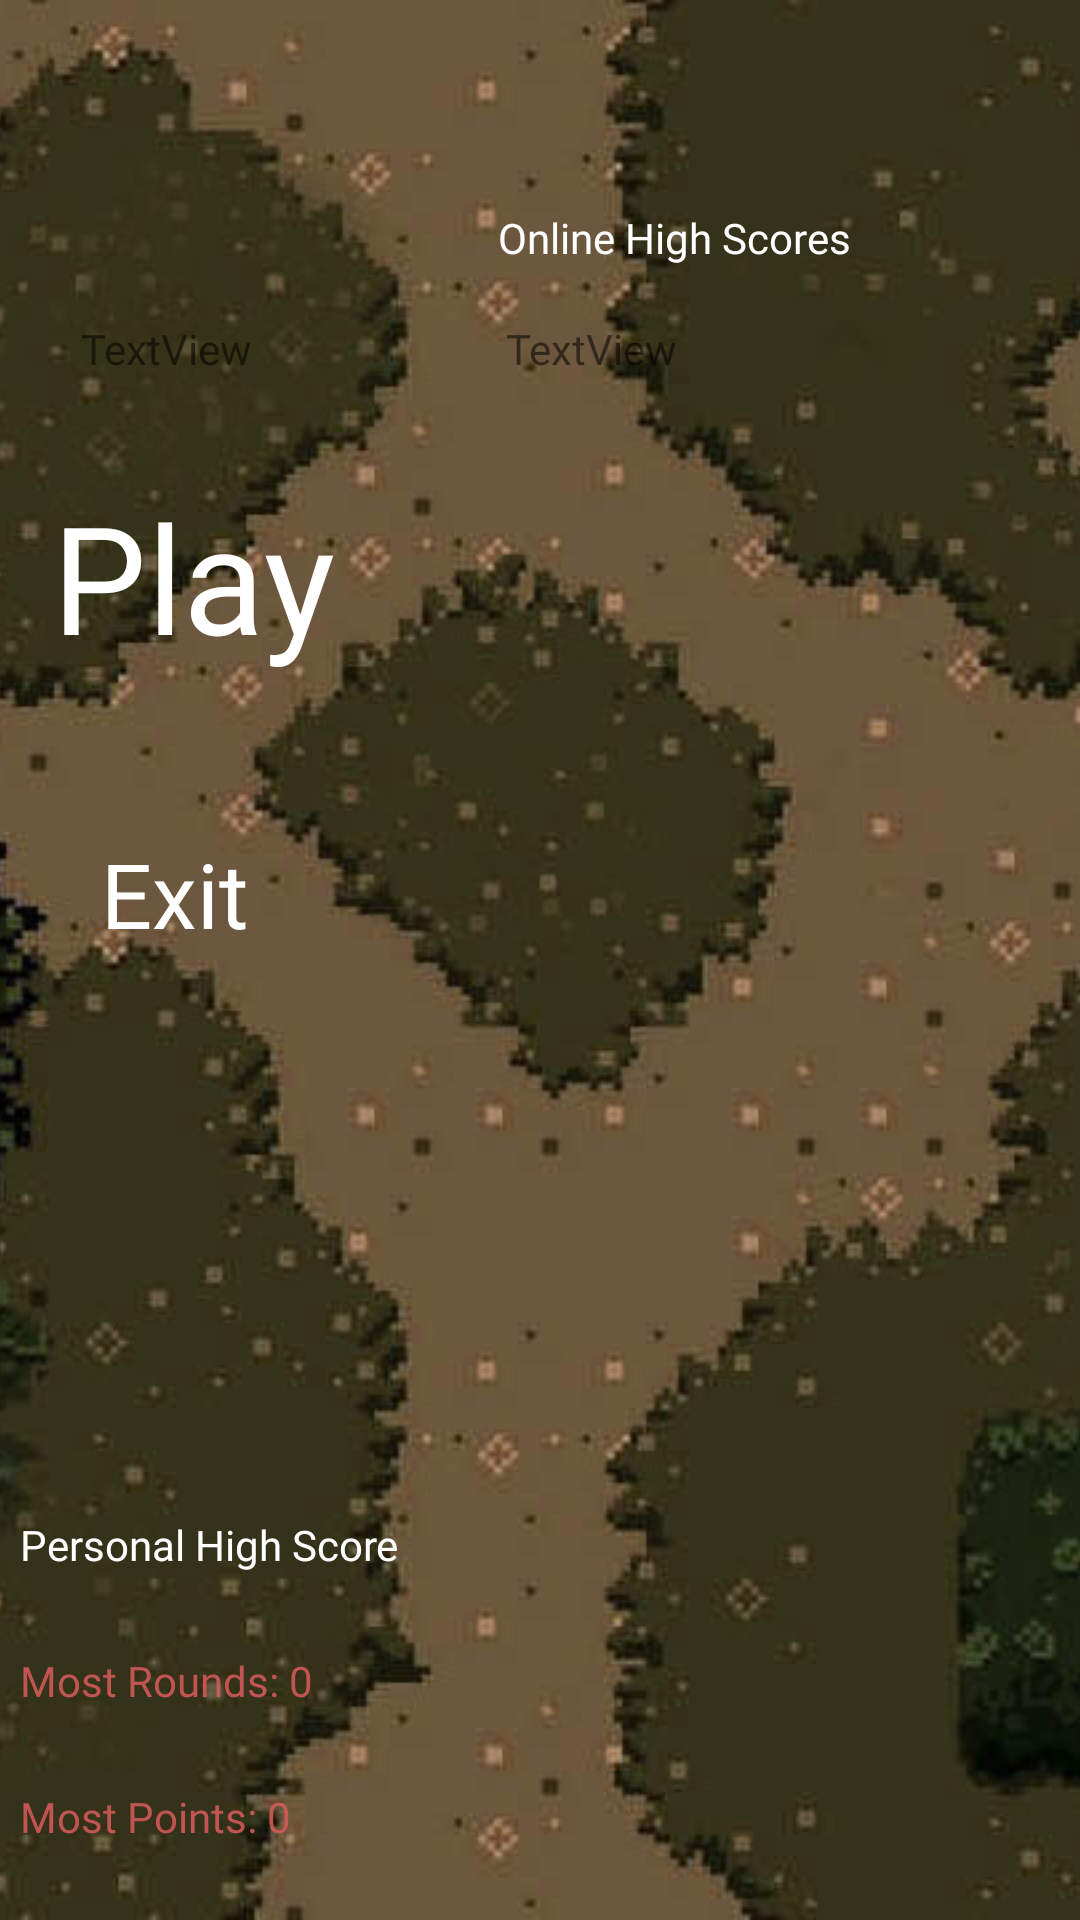

Layout XML and referenced resources for this Android screen:
<!-- AndroidManifest.xml: activity theme AppTheme.noActionBar -->
<!-- res/layout/activity_main.xml -->
<?xml version="1.0" encoding="utf-8"?>
<androidx.constraintlayout.widget.ConstraintLayout xmlns:android="http://schemas.android.com/apk/res/android"
    xmlns:app="http://schemas.android.com/apk/res-auto"
    xmlns:tools="http://schemas.android.com/tools"
    android:id="@+id/constraintLayout"
    android:layout_width="match_parent"
    android:layout_height="match_parent"
    android:orientation="horizontal"
    >

    <ImageView
        android:id="@+id/background"
        android:layout_width="match_parent"
        android:layout_height="match_parent"
        android:scaleType="centerCrop"
        android:src="@drawable/background"
        tools:layout_editor_absoluteX="0dp"
        tools:layout_editor_absoluteY="0dp" />

    <TextView
        android:id="@+id/playButton"
        android:layout_width="wrap_content"
        android:layout_height="wrap_content"
        android:clickable="true"
        android:fontFamily="@font/minecraftia"
        android:text="Play"
        android:textColor="#ffffff"
        android:textSize="50sp"
        app:layout_constraintBottom_toBottomOf="parent"
        app:layout_constraintEnd_toEndOf="parent"
        app:layout_constraintHorizontal_bias="0.065"
        app:layout_constraintStart_toStartOf="parent"
        app:layout_constraintTop_toTopOf="parent"
        app:layout_constraintVertical_bias="0.277" />

    <TextView
        android:id="@+id/personalHighScoreTitle"
        android:layout_width="wrap_content"
        android:layout_height="wrap_content"
        android:clickable="true"
        android:fontFamily="@font/minecraftia"
        android:text="Personal High Score"
        android:textColor="#ffffff"
        android:textSize="14sp"
        app:layout_constraintBottom_toBottomOf="parent"
        app:layout_constraintEnd_toEndOf="parent"
        app:layout_constraintHorizontal_bias="0.028"
        app:layout_constraintStart_toStartOf="parent"
        app:layout_constraintTop_toTopOf="parent"
        app:layout_constraintVertical_bias="0.814" />

    <TextView
        android:id="@+id/onlineHighScoreTitle"
        android:layout_width="wrap_content"
        android:layout_height="wrap_content"
        android:clickable="true"
        android:fontFamily="@font/minecraftia"
        android:text="Online High Scores"
        android:textColor="#ffffff"
        android:textSize="14sp"
        app:layout_constraintBottom_toBottomOf="parent"
        app:layout_constraintEnd_toEndOf="parent"
        app:layout_constraintHorizontal_bias="0.685"
        app:layout_constraintStart_toStartOf="parent"
        app:layout_constraintTop_toTopOf="parent"
        app:layout_constraintVertical_bias="0.112" />

    <TextView
        android:id="@+id/mostRoundsText"
        android:layout_width="wrap_content"
        android:layout_height="wrap_content"
        android:clickable="true"
        android:fontFamily="@font/minecraftia"
        android:text="Most Rounds: 0"
        android:textColor="#DCD65A5A"
        android:textSize="14sp"
        app:layout_constraintBottom_toBottomOf="parent"
        app:layout_constraintEnd_toEndOf="parent"
        app:layout_constraintHorizontal_bias="0.026"
        app:layout_constraintStart_toStartOf="parent"
        app:layout_constraintTop_toTopOf="parent"
        app:layout_constraintVertical_bias="0.887" />

    <TextView
        android:id="@+id/mostPointsText"
        android:layout_width="wrap_content"
        android:layout_height="wrap_content"
        android:clickable="true"
        android:fontFamily="@font/minecraftia"
        android:text="Most Points: 0"
        android:textColor="#DCD65A5A"
        android:textSize="14sp"
        app:layout_constraintBottom_toBottomOf="parent"
        app:layout_constraintEnd_toEndOf="parent"
        app:layout_constraintHorizontal_bias="0.025"
        app:layout_constraintStart_toStartOf="parent"
        app:layout_constraintTop_toTopOf="parent"
        app:layout_constraintVertical_bias="0.96" />

    <TextView
        android:id="@+id/exitButton"
        android:layout_width="wrap_content"
        android:layout_height="wrap_content"
        android:clickable="true"
        android:fontFamily="@font/minecraftia"
        android:text="Exit"
        android:textColor="#ffffff"
        android:textSize="30sp"
        app:layout_constraintBottom_toBottomOf="parent"
        app:layout_constraintEnd_toEndOf="parent"
        app:layout_constraintHorizontal_bias="0.108"
        app:layout_constraintStart_toStartOf="parent"
        app:layout_constraintTop_toBottomOf="@+id/playButton"
        app:layout_constraintVertical_bias="0.13999999" />

    <TableLayout
        android:layout_width="425dp"
        android:layout_height="295dp"
        android:layout_marginStart="27dp"
        android:layout_marginLeft="27dp"
        android:layout_marginTop="18dp"
        android:layout_marginEnd="50dp"
        android:layout_marginRight="50dp"
        app:layout_constraintBottom_toTopOf="@+id/background"
        app:layout_constraintEnd_toEndOf="parent"
        app:layout_constraintHorizontal_bias="1.0"
        app:layout_constraintStart_toEndOf="@+id/background"
        app:layout_constraintTop_toBottomOf="@+id/onlineHighScoreTitle"
        app:layout_constraintVertical_bias="0.0">

        <TableRow
            android:layout_width="match_parent"
            android:layout_height="match_parent"
            android:layout_weight="1">

            <TextView
                android:id="@+id/textView3"
                android:layout_width="0dp"
                android:layout_height="wrap_content"
                android:layout_weight="1"
                android:text="TextView" />

            <TextView
                android:id="@+id/textView2"
                android:layout_width="0dp"
                android:layout_height="wrap_content"
                android:layout_weight="1"
                android:text="TextView" />

            <TextView
                android:id="@+id/textView"
                android:layout_width="0dp"
                android:layout_height="wrap_content"
                android:layout_weight="1"
                android:text="TextView" />
        </TableRow>

        <TableRow
            android:layout_width="match_parent"
            android:layout_height="match_parent"
            android:layout_weight="1" />

        <TableRow
            android:layout_width="match_parent"
            android:layout_height="match_parent"
            android:layout_weight="1" />

        <TableRow
            android:layout_width="match_parent"
            android:layout_height="match_parent"
            android:layout_weight="1" />

        <TableRow
            android:layout_width="match_parent"
            android:layout_height="match_parent"
            android:layout_weight="1" />

        <TableRow
            android:layout_width="match_parent"
            android:layout_height="match_parent"
            android:layout_weight="1" />

        <TableRow
            android:layout_width="match_parent"
            android:layout_height="match_parent"
            android:layout_weight="1" />

        <TableRow
            android:layout_width="match_parent"
            android:layout_height="match_parent"
            android:layout_weight="1" />

        <TableRow
            android:layout_width="match_parent"
            android:layout_height="match_parent" />

        <TableRow
            android:layout_width="match_parent"
            android:layout_height="match_parent" />

        <TableRow
            android:layout_width="match_parent"
            android:layout_height="match_parent" />
    </TableLayout>


</androidx.constraintlayout.widget.ConstraintLayout>
<!-- resources referenced by this layout -->
<resources>
  <!-- drawable background: jpg bitmap (drawable, 90597 bytes) -->
  <style name="AppTheme.noActionBar">
          <item name="windowActionBar">false</item>
          <item name="windowNoTitle">true</item>
          <item name="android:windowFullscreen">true</item>
          <item name="android:windowAnimationStyle">@null</item>
      </style>
</resources>
